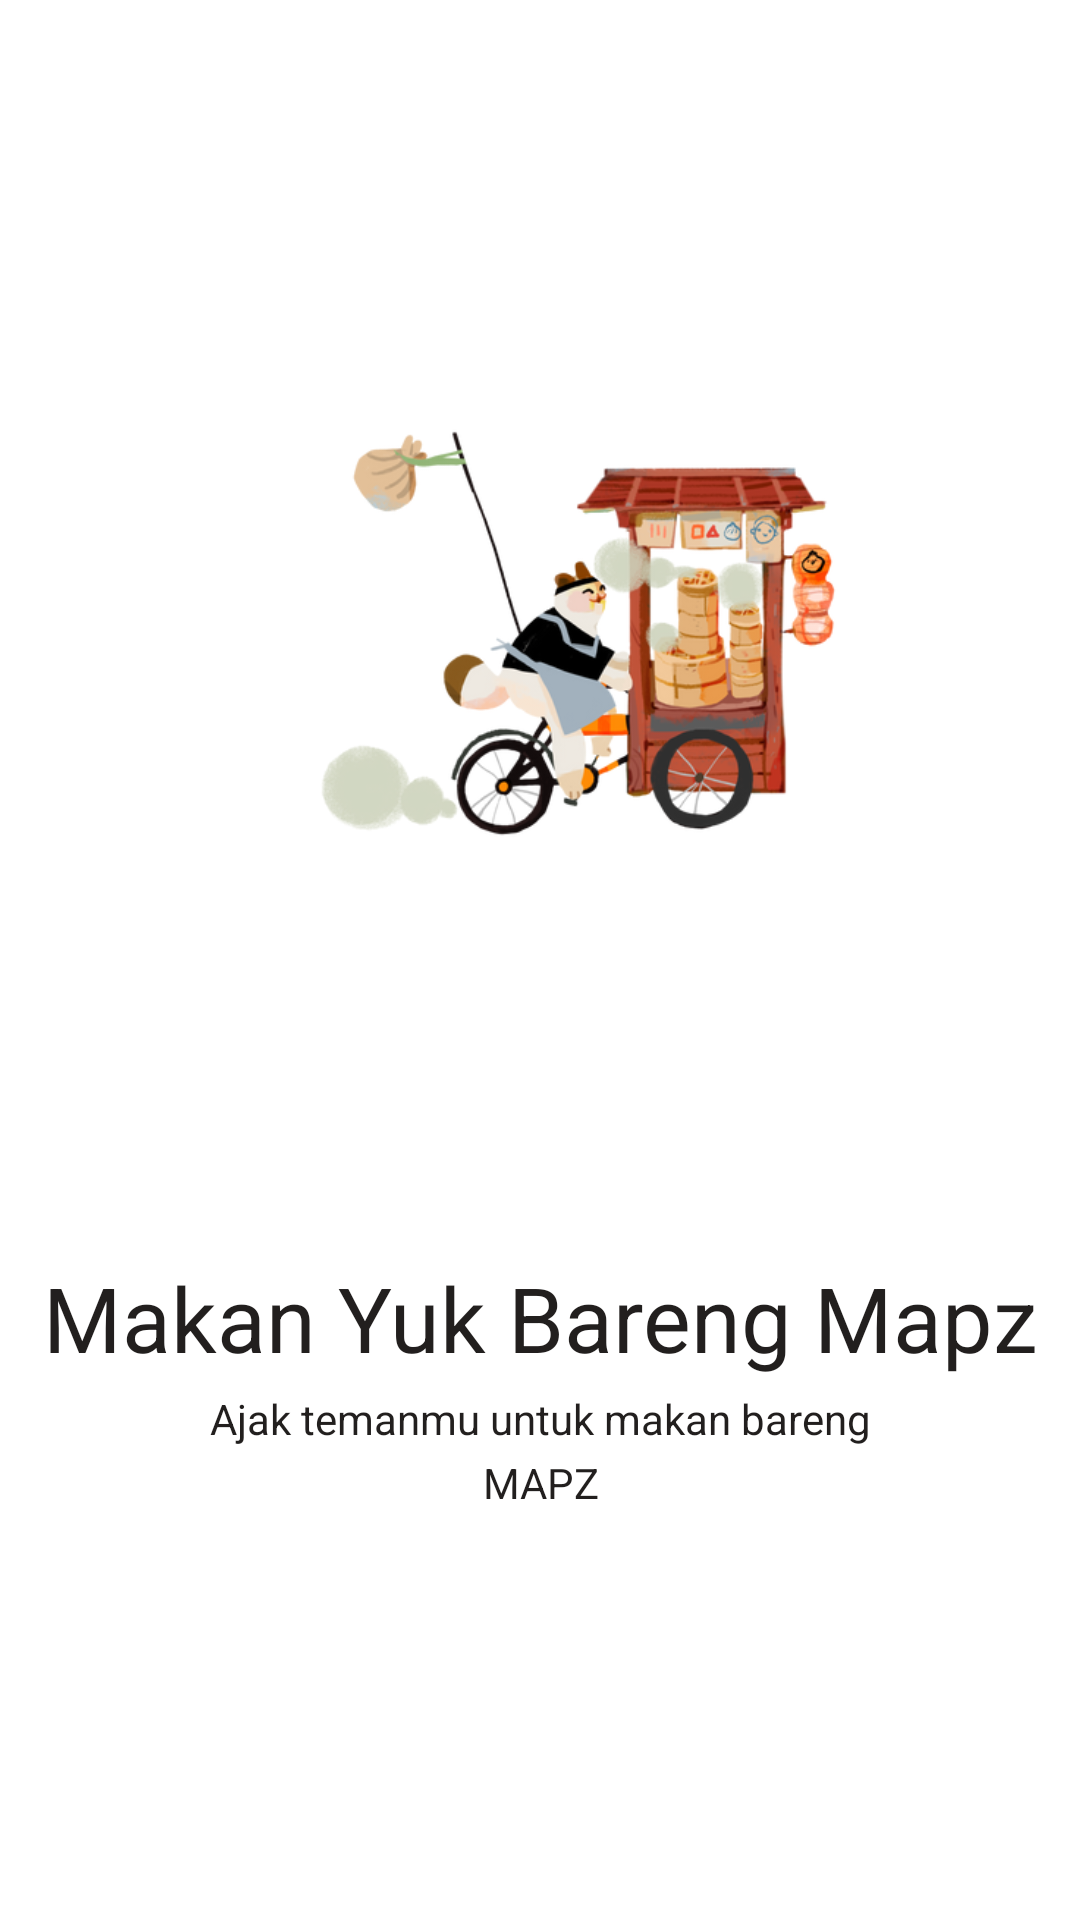

Android layout source for this screen:
<!-- AndroidManifest.xml: application theme Theme.Tugas_Sensor_2022_AKB_IF2_10119084 -->
<!-- res/layout/welcome3.xml -->
<?xml version="1.0" encoding="utf-8"?>
<androidx.constraintlayout.widget.ConstraintLayout xmlns:android="http://schemas.android.com/apk/res/android"
    xmlns:tools="http://schemas.android.com/tools"
    android:layout_width="match_parent"
    android:layout_height="match_parent"
    xmlns:app="http://schemas.android.com/apk/res-auto"
    >

    <ImageView
        android:id="@+id/imageView"
        android:layout_width="309dp"
        android:layout_height="223dp"
        android:layout_marginTop="100dp"
        app:layout_constraintEnd_toEndOf="parent"
        app:layout_constraintStart_toStartOf="parent"
        app:layout_constraintTop_toTopOf="parent"
        app:srcCompat="@drawable/welcome3" />

    <TextView
        android:id="@+id/textView"
        android:layout_width="wrap_content"
        android:layout_height="wrap_content"
        android:layout_marginTop="96dp"
        android:text="Makan Yuk Bareng Mapz"
        android:textColor="#221F1E"
        android:textSize="30sp"
        app:layout_constraintEnd_toEndOf="parent"
        app:layout_constraintStart_toStartOf="parent"
        app:layout_constraintTop_toBottomOf="@+id/imageView" />

    <TextView
        android:id="@+id/textView2"
        android:layout_width="239dp"
        android:layout_height="82dp"
        android:layout_marginTop="4dp"
        android:lineSpacingExtra="5sp"
        android:text="Ajak temanmu untuk makan bareng MAPZ"
        android:textAlignment="center"
        android:textColor="#221F1E"
        app:layout_constraintEnd_toEndOf="parent"
        app:layout_constraintStart_toStartOf="parent"
        app:layout_constraintTop_toBottomOf="@+id/textView" />



</androidx.constraintlayout.widget.ConstraintLayout>
<!-- resources referenced by this layout -->
<resources>
  <!-- drawable welcome3: png bitmap (drawable, 134429 bytes) -->
  <style name="Theme.Tugas_Sensor_2022_AKB_IF2_10119084" parent="Theme.MaterialComponents.DayNight.DarkActionBar">
          
          <item name="colorPrimary">@color/purple_500</item>
          <item name="colorPrimaryVariant">@color/purple_700</item>
          <item name="colorOnPrimary">@color/white</item>
          
          <item name="colorSecondary">@color/teal_200</item>
          <item name="colorSecondaryVariant">@color/teal_700</item>
          <item name="colorOnSecondary">@color/black</item>
          
          <item name="android:statusBarColor" tools:targetApi="l">?attr/colorPrimaryVariant</item>
          
      </style>
  <!-- not gathered from this repository: default colours our renderer supplied (Android Studio template values) -->
  <color name="purple_500">#FF6200EE</color>
  <color name="purple_700">#FF3700B3</color>
  <color name="teal_200">#FF03DAC5</color>
  <color name="teal_700">#FF018786</color>
  <color name="black">#FF000000</color>
  <color name="white">#FFFFFFFF</color>
</resources>
